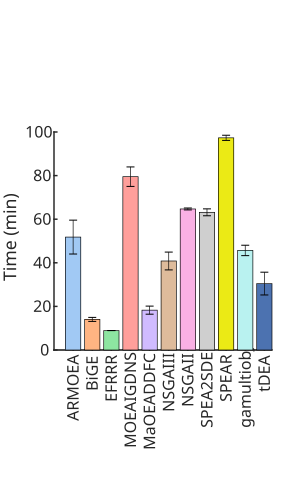

Data behind this chart, as committed beside it:
algorithms, means, stds
ARMOEA, 51.8, 7.77
BiGE, 14.04, 0.9198
EFRRR, 8.918, 0.008415
MOEAIGDNS, 79.51, 4.469
MaOEADDFC, 18.28, 1.854
NSGAIII, 40.83, 4.087
NSGAII, 64.7, 0.4401
SPEA2SDE, 63.16, 1.582
SPEAR, 97.33, 1.185
gamultiobj, 45.67, 2.385
tDEA, 30.47, 5.222
